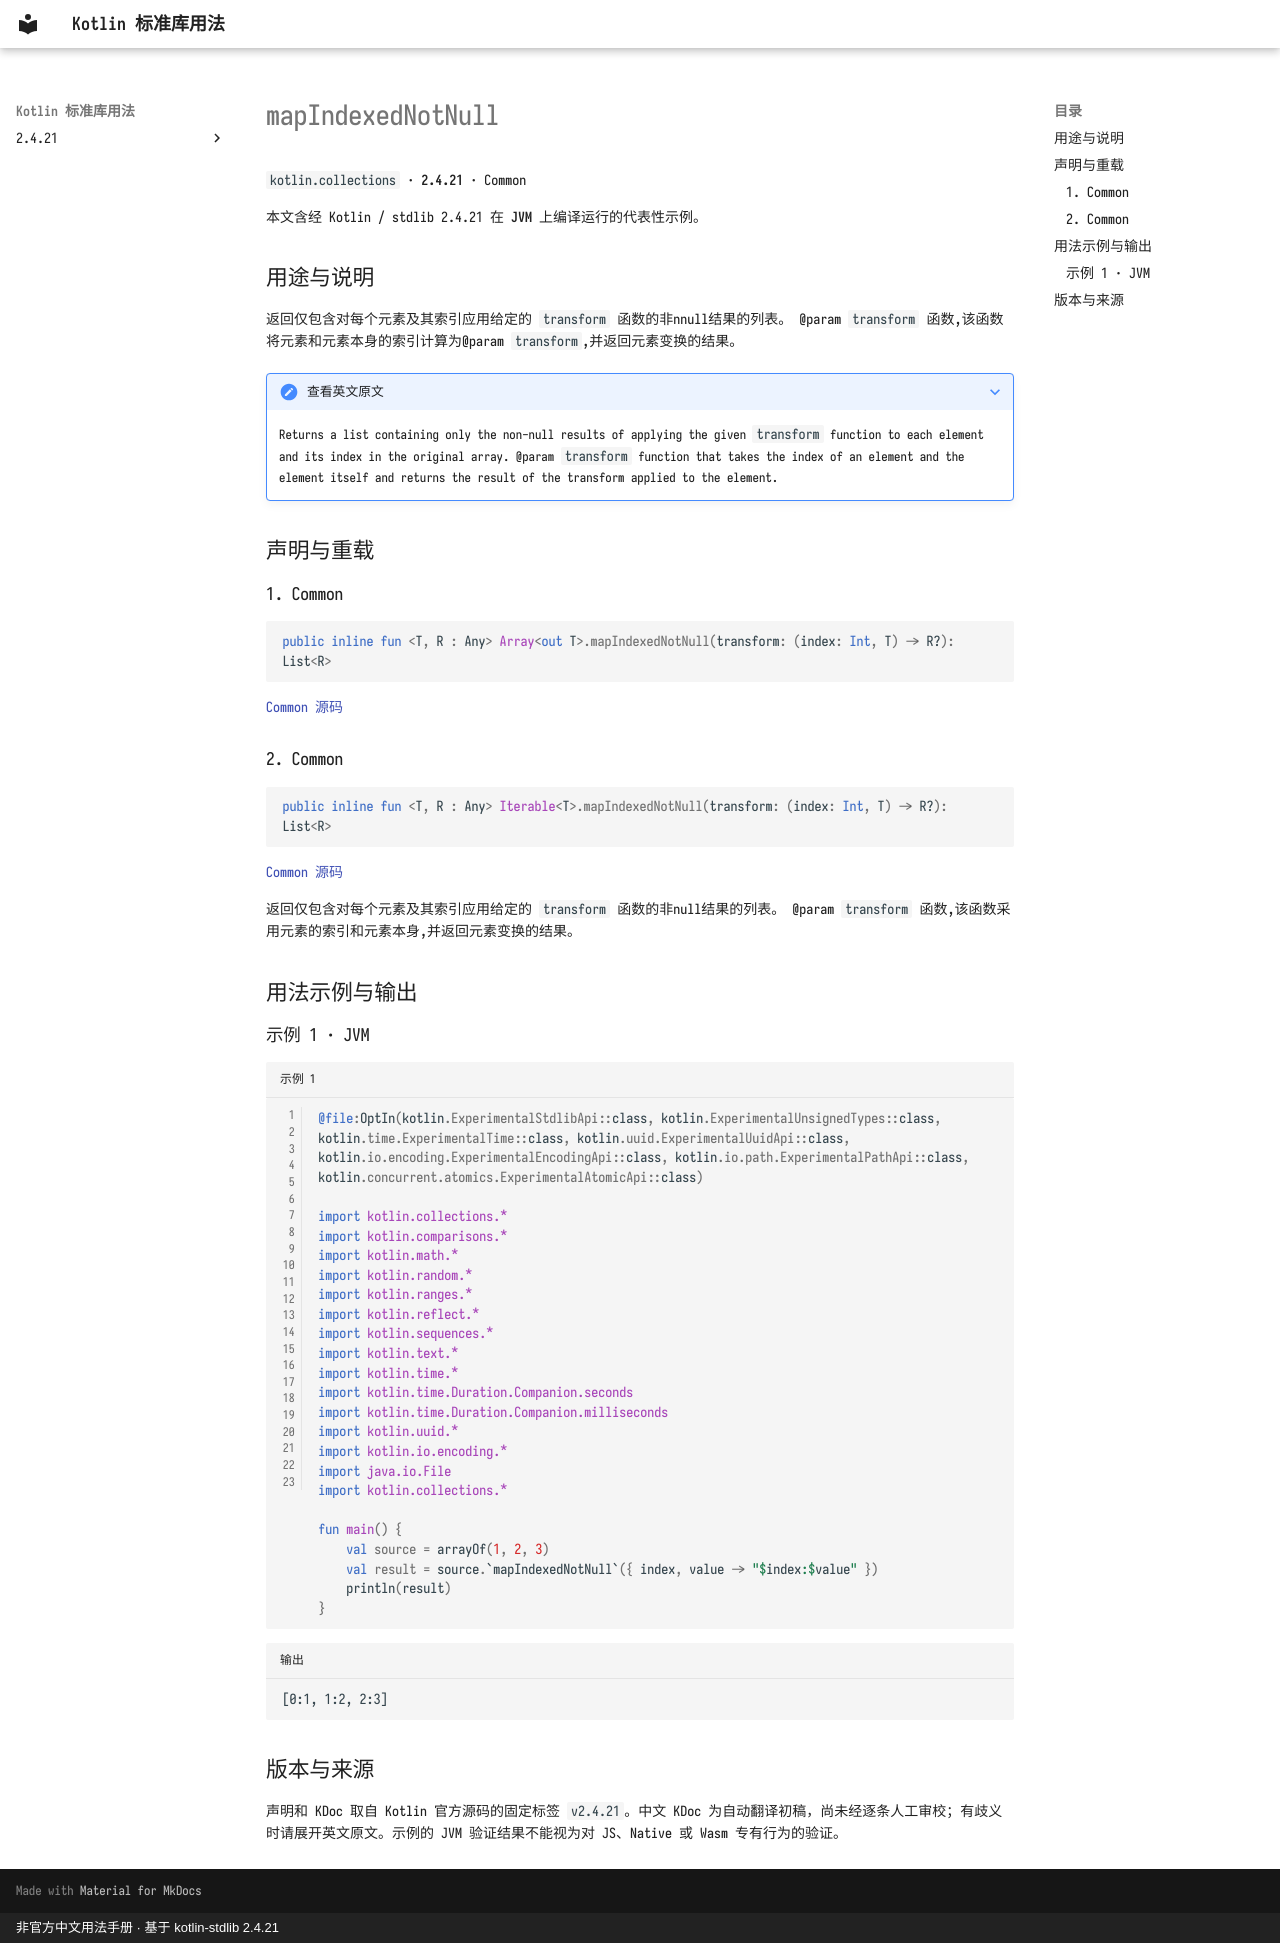

repository: oooooooko/kotlin-stdlib-docs · page: zh/api/kotlin.collections/mapindexednotnull--51796bc8/index.html · generator: mkdocs · copyright: 非官方中文用法手册 · 基于 kotlin-stdlib 2.4.21

# mapIndexedNotNull

`kotlin.collections` · **2.4.21** · Common

本文含经 Kotlin / stdlib 2.4.21 在 **JVM** 上编译运行的代表性示例。

## 用途与说明

返回仅包含对每个元素及其索引应用给定的 `transform` 函数的非nnull结果的列表。 @param `transform` 函数,该函数将元素和元素本身的索引计算为@param `transform`,并返回元素变换的结果。

??? note "查看英文原文"

    Returns a list containing only the non-null results of applying the given `transform` function
    to each element and its index in the original array.
    @param `transform` function that takes the index of an element and the element itself
    and returns the result of the transform applied to the element.

## 声明与重载

### 1. Common

```kotlin
public inline fun <T, R : Any> Array<out T>.mapIndexedNotNull(transform: (index: Int, T) -> R?): List<R>
```

[Common 源码](https://github.com/JetBrains/kotlin/blob/v2.4.21/libraries/stdlib/common/src/generated/_Arrays.kt#L13023)

### 2. Common

```kotlin
public inline fun <T, R : Any> Iterable<T>.mapIndexedNotNull(transform: (index: Int, T) -> R?): List<R>
```

[Common 源码](https://github.com/JetBrains/kotlin/blob/v2.4.21/libraries/stdlib/common/src/generated/_Collections.kt#L1758)

返回仅包含对每个元素及其索引应用给定的 `transform` 函数的非null结果的列表。 @param `transform` 函数,该函数采用元素的索引和元素本身,并返回元素变换的结果。

## 用法示例与输出

### 示例 1 · JVM

```kotlin title="示例 1" linenums="1"
@file:OptIn(kotlin.ExperimentalStdlibApi::class, kotlin.ExperimentalUnsignedTypes::class, kotlin.time.ExperimentalTime::class, kotlin.uuid.ExperimentalUuidApi::class, kotlin.io.encoding.ExperimentalEncodingApi::class, kotlin.io.path.ExperimentalPathApi::class, kotlin.concurrent.atomics.ExperimentalAtomicApi::class)

import kotlin.collections.*
import kotlin.comparisons.*
import kotlin.math.*
import kotlin.random.*
import kotlin.ranges.*
import kotlin.reflect.*
import kotlin.sequences.*
import kotlin.text.*
import kotlin.time.*
import kotlin.time.Duration.Companion.seconds
import kotlin.time.Duration.Companion.milliseconds
import kotlin.uuid.*
import kotlin.io.encoding.*
import java.io.File
import kotlin.collections.*

fun main() {
    val source = arrayOf(1, 2, 3)
    val result = source.`mapIndexedNotNull`({ index, value -> "$index:$value" })
    println(result)
}
```

```text title="输出"
[0:1, 1:2, 2:3]
```

## 版本与来源

声明和 KDoc 取自 Kotlin 官方源码的固定标签 `v2.4.21`。中文 KDoc 为自动翻译初稿，尚未经逐条人工审校；有歧义时请展开英文原文。示例的 JVM 验证结果不能视为对 JS、Native 或 Wasm 专有行为的验证。
